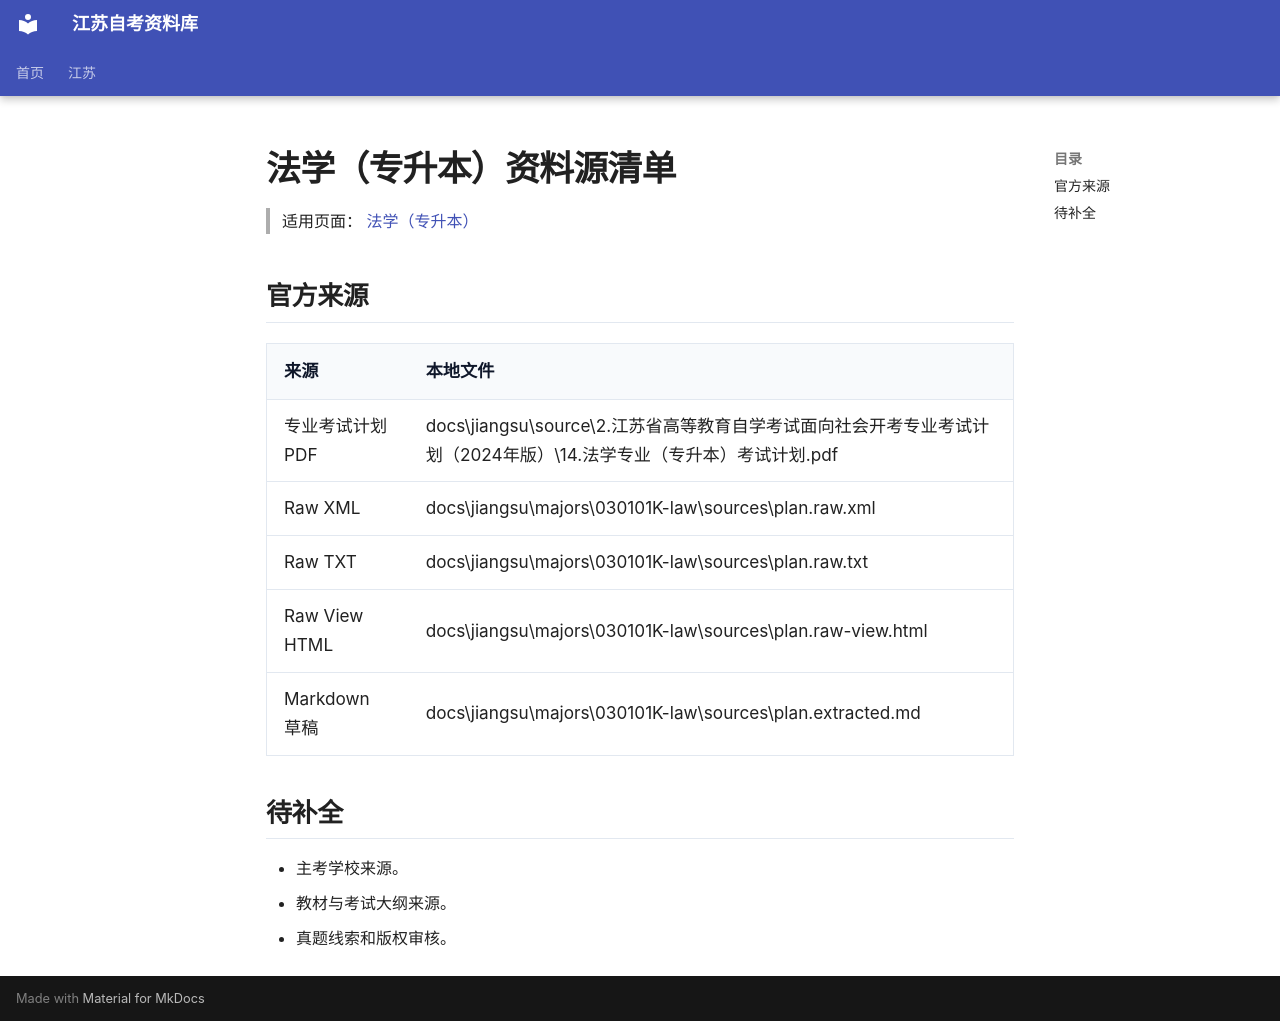

repository: SuperCatQR/jiangsu-zikao-aio · page: jiangsu/majors/030101K-law/sources/index.html · generator: mkdocs

# 法学（专升本）资料源清单

> 适用页面：[ 法学（专升本）](./index.md)

## 官方来源

| 来源 | 本地文件 |
| --- | --- |
| 专业考试计划 PDF | docs\jiangsu\source\2.江苏省高等教育自学考试面向社会开考专业考试计划（2024年版）\14.法学专业（专升本）考试计划.pdf |
| Raw XML | docs\jiangsu\majors\030101K-law\sources\plan.raw.xml |
| Raw TXT | docs\jiangsu\majors\030101K-law\sources\plan.raw.txt |
| Raw View HTML | docs\jiangsu\majors\030101K-law\sources\plan.raw-view.html |
| Markdown 草稿 | docs\jiangsu\majors\030101K-law\sources\plan.extracted.md |

## 待补全

- 主考学校来源。
- 教材与考试大纲来源。
- 真题线索和版权审核。
